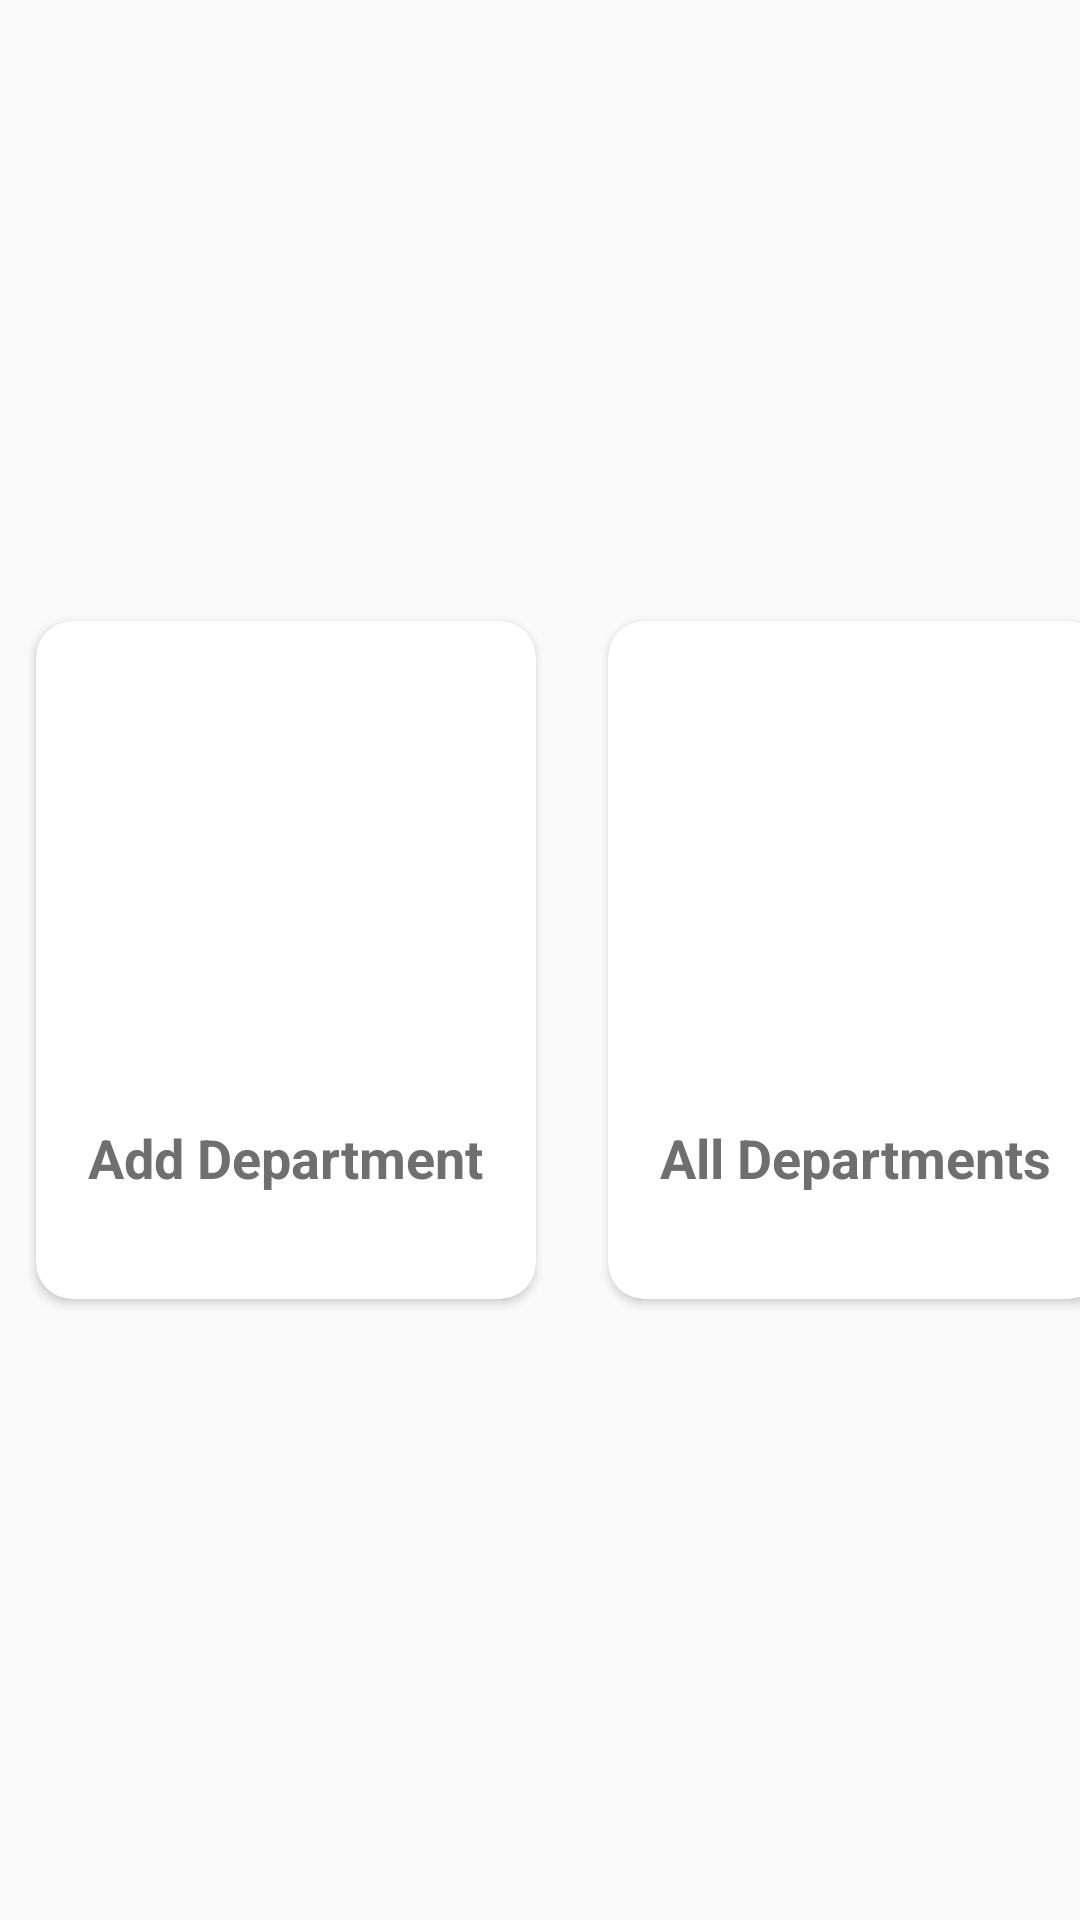

This screen was rendered from an Android layout file. Write that file and the resources it references.
<!-- AndroidManifest.xml: application theme AppTheme -->
<!-- res/layout/fragments_departmentss.xml -->
<?xml version="1.0" encoding="utf-8"?>
<ScrollView xmlns:android="http://schemas.android.com/apk/res/android"
    xmlns:app="http://schemas.android.com/apk/res-auto"
    xmlns:tools="http://schemas.android.com/tools"
    android:layout_width="match_parent"
    android:layout_height="match_parent">

    <RelativeLayout
        android:layout_width="match_parent"
        android:layout_height="match_parent"
        android:layout_gravity="center">


        <LinearLayout
            android:layout_width="match_parent"
            android:layout_height="match_parent"
            android:orientation="vertical">

            <GridLayout
                android:layout_width="380dp"
                android:layout_height="250dp"
                android:alignmentMode="alignMargins"
                android:columnCount="2"
                android:columnOrderPreserved="true"
                android:rowCount="3">

                <androidx.cardview.widget.CardView
                    android:layout_width="wrap_content"
                    android:layout_height="wrap_content"
                    android:layout_rowWeight="1"
                    android:layout_columnWeight="1"
                    android:layout_margin="12dp"
                    app:cardCornerRadius="12dp"
                    app:cardMaxElevation="6dp">

                    <LinearLayout
                        android:id="@+id/add_departmentss"
                        android:layout_width="match_parent"
                        android:layout_height="match_parent"
                        android:gravity="center"
                        android:orientation="vertical"
                        android:padding="16dp">

                        <ImageView
                            android:layout_width="120dp"
                            android:layout_height="120dp"
                            android:src="@drawable/adddeptsss" />

                        <TextView
                            android:layout_width="wrap_content"
                            android:layout_height="wrap_content"
                            android:layout_marginTop="12dp"
                            android:text="Add Department"
                            android:textColor="#6f6f6f"
                            android:textSize="18sp"
                            android:textStyle="bold" />
                    </LinearLayout>

                </androidx.cardview.widget.CardView>

                <androidx.cardview.widget.CardView
                    android:layout_width="wrap_content"
                    android:layout_height="wrap_content"
                    android:layout_rowWeight="1"
                    android:layout_columnWeight="1"
                    android:layout_margin="12dp"
                    app:cardCornerRadius="12dp"
                    app:cardMaxElevation="6dp">

                    <LinearLayout
                        android:id="@+id/all_departmentss"
                        android:layout_width="match_parent"
                        android:layout_height="match_parent"
                        android:gravity="center"
                        android:orientation="vertical"
                        android:padding="16dp">

                        <ImageView
                            android:layout_width="120dp"
                            android:layout_height="120dp"
                            android:src="@drawable/deptsssss" />

                        <TextView
                            android:layout_width="wrap_content"
                            android:layout_height="wrap_content"
                            android:layout_marginTop="12dp"
                            android:text="All Departments"
                            android:textColor="#6f6f6f"
                            android:textSize="18sp"
                            android:textStyle="bold" />
                    </LinearLayout>

                </androidx.cardview.widget.CardView>
            </GridLayout>


        </LinearLayout>
    </RelativeLayout>

</ScrollView>
<!-- resources referenced by this layout -->
<resources>
  <style name="AppTheme" parent="Base.Theme.AppCompat.Light.DarkActionBar">
          
          <item name="colorPrimary">@color/colorPrimary</item>
          <item name="colorPrimaryDark">@color/colorPrimaryDark</item>
          <item name="colorAccent">@color/colorPrimaryDark</item>
      </style>
  <color name="colorPrimary">#008577</color>
  <color name="colorPrimaryDark">#00574B</color>
</resources>
